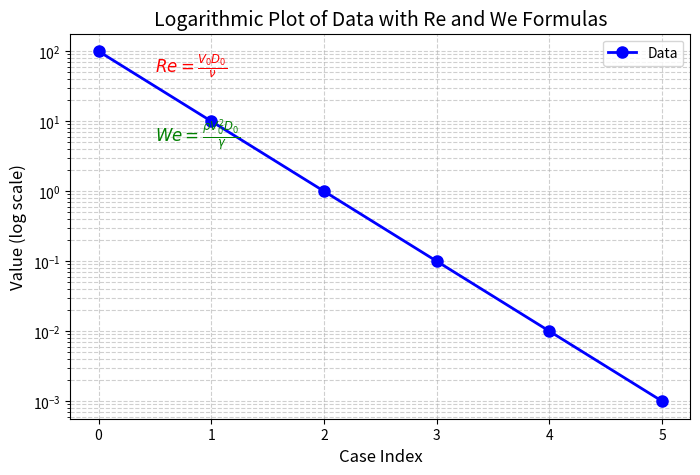

Recreate this plot in Python.
import matplotlib.pyplot as plt

# 数据
y_values = [100, 10, 1, 0.1, 0.01, 0.001]
x_values = range(len(y_values))  # x轴为序号

# 绘图
plt.figure(figsize=(8, 5))
plt.plot(x_values, y_values, 'bo-', linewidth=2, markersize=8, label='Data')

# 设置对数刻度
plt.yscale('log')
plt.grid(True, which='both', linestyle='--', alpha=0.6)

# 添加公式注释
plt.text(0.5, 50, r'$Re = \frac{V_0 D_0}{\nu}$', fontsize=12, color='red')
plt.text(0.5, 5, r'$We = \frac{\rho V_0^2 D_0}{\gamma}$', fontsize=12, color='green')

# 标签和标题
plt.xlabel('Case Index', fontsize=12)
plt.ylabel('Value (log scale)', fontsize=12)
plt.title('Logarithmic Plot of Data with Re and We Formulas', fontsize=14)
plt.legend()

plt.show()